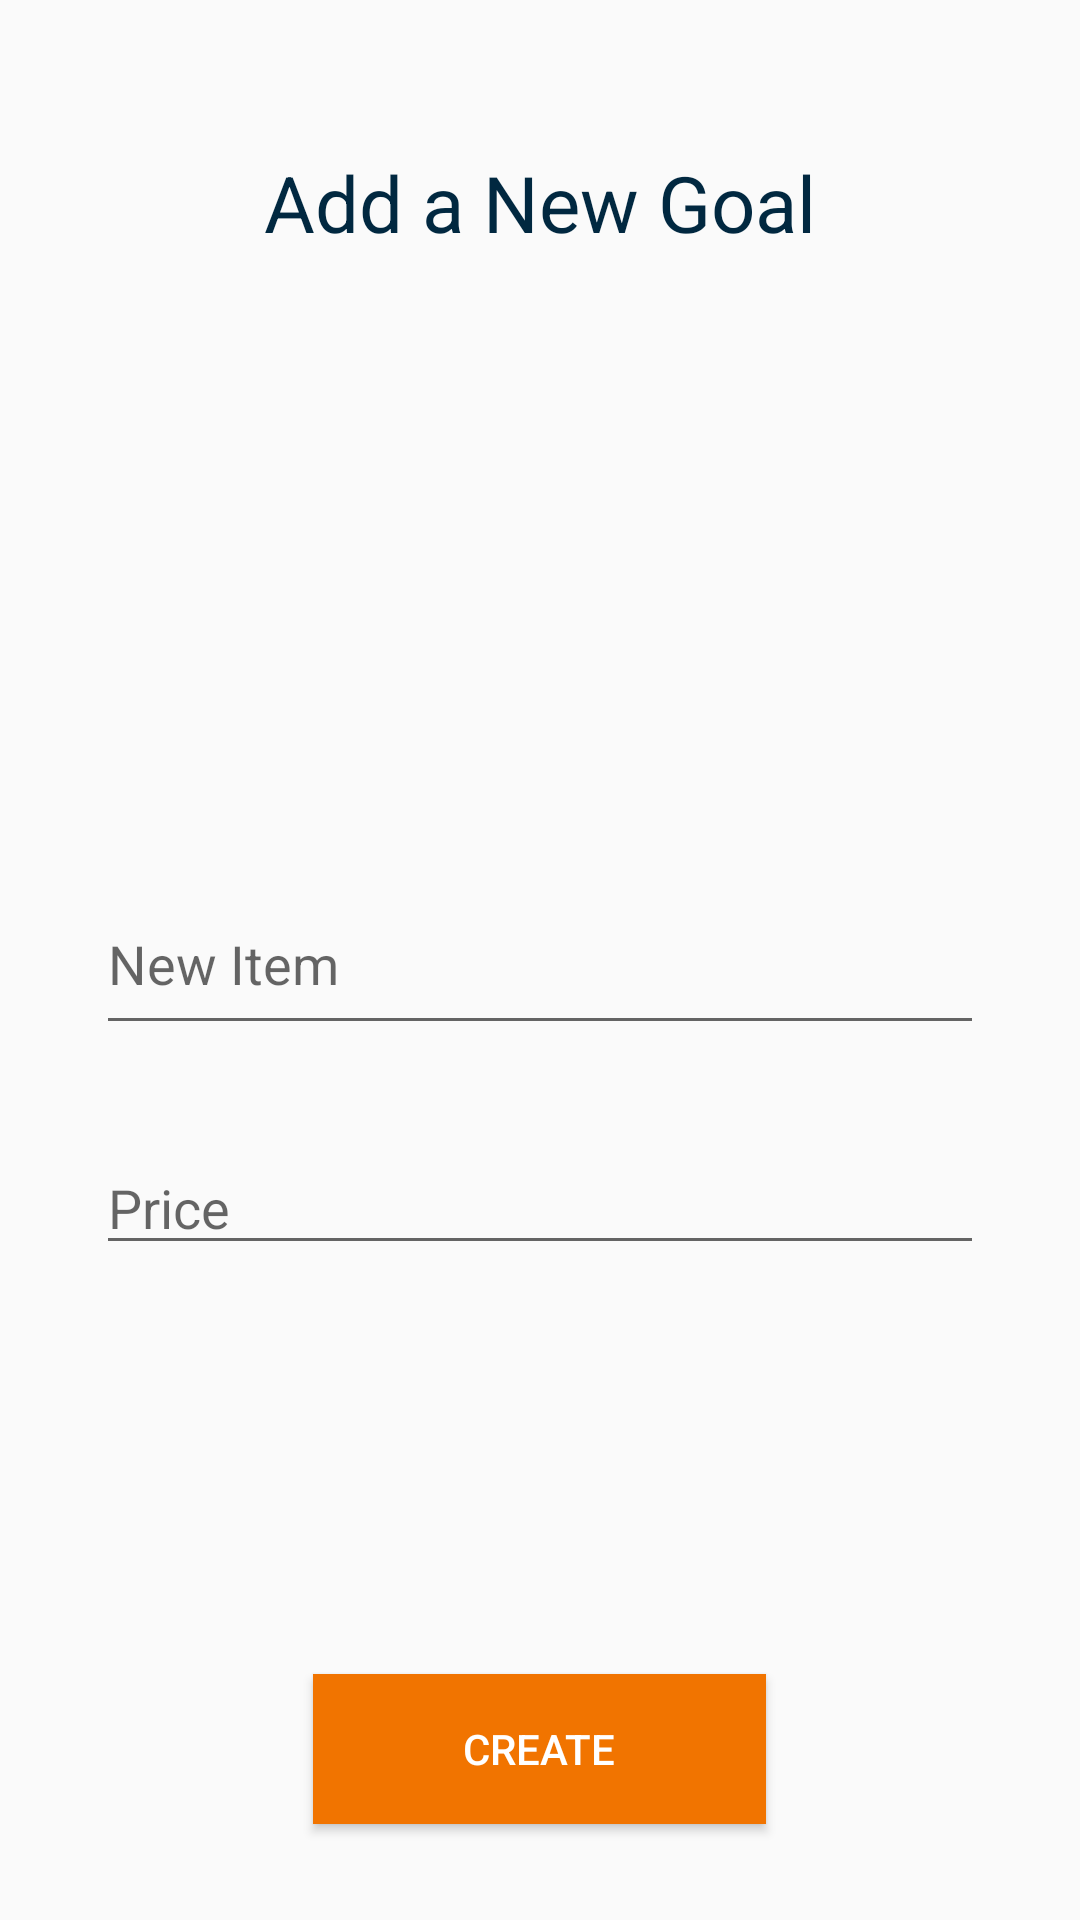

Reconstruct the res/layout file that produces this screen, plus the resources it refers to.
<!-- AndroidManifest.xml: application theme AppTheme -->
<!-- res/layout/activity_register_goal.xml -->
<?xml version="1.0" encoding="utf-8"?>
<RelativeLayout xmlns:android="http://schemas.android.com/apk/res/android"
    xmlns:tools="http://schemas.android.com/tools"
    android:layout_width="match_parent"
    android:layout_height="match_parent"
    tools:context=".RegisterGoalActivity">

    <TextView
        android:layout_width="300dp"
        android:layout_height="wrap_content"
        android:layout_centerHorizontal="true"
        android:layout_marginTop="50dp"
        android:layout_marginBottom="50dp"
        android:gravity="center_horizontal"
        android:text="@string/title_add_new_goal"
        android:textAppearance="@style/new_goal" />

    <EditText
        android:id="@+id/meta"
        android:layout_width="match_parent"
        android:layout_height="57dp"
        android:layout_gravity="center_vertical"
        android:layout_centerHorizontal="true"
        android:layout_centerVertical="true"
        android:layout_marginStart="32dp"
        android:layout_marginEnd="32dp"
        android:layout_marginBottom="32dp"
        android:ems="10"
        android:hint="@string/input_new_item"
        android:inputType="textPersonName" />

    <EditText
        android:id="@+id/precio"
        android:layout_width="match_parent"
        android:layout_height="wrap_content"
        android:layout_marginStart="32dp"
        android:layout_marginEnd="32dp"
        android:ems="10"
        android:layout_below="@id/meta"
        android:hint="@string/input_price"
        android:inputType="number" />

    <Button
        android:id="@+id/new_goal_button"
        android:layout_width="wrap_content"
        android:layout_height="50dp"
        android:layout_alignParentBottom="true"
        android:layout_centerHorizontal="true"
        android:layout_marginBottom="32dp"
        android:background="@color/colorAccent"
        android:paddingLeft="50dp"
        android:paddingRight="50dp"
        android:text="@string/create"
        android:textColor="@android:color/white" />

</RelativeLayout>
<!-- resources referenced by this layout -->
<resources>
  <color name="colorAccent">#F17400</color>
  <string name="create">Create</string>
  <string name="input_new_item">New Item</string>
  <string name="input_price">Price</string>
  <string name="title_add_new_goal">Add a New Goal</string>
  <style name="new_goal">
          <item name="android:textSize">26sp</item>
          <item name="android:textColor">#012840</item>
      </style>
  <style name="AppTheme" parent="Theme.AppCompat.Light.DarkActionBar">
          
          <item name="colorPrimary">@color/colorPrimary</item>
          <item name="colorPrimaryDark">@color/colorPrimaryDark</item>
          <item name="colorAccent">@color/colorAccent</item>
      </style>
  <color name="colorPrimary">#012840</color>
  <color name="colorPrimaryDark">#012840</color>
</resources>
